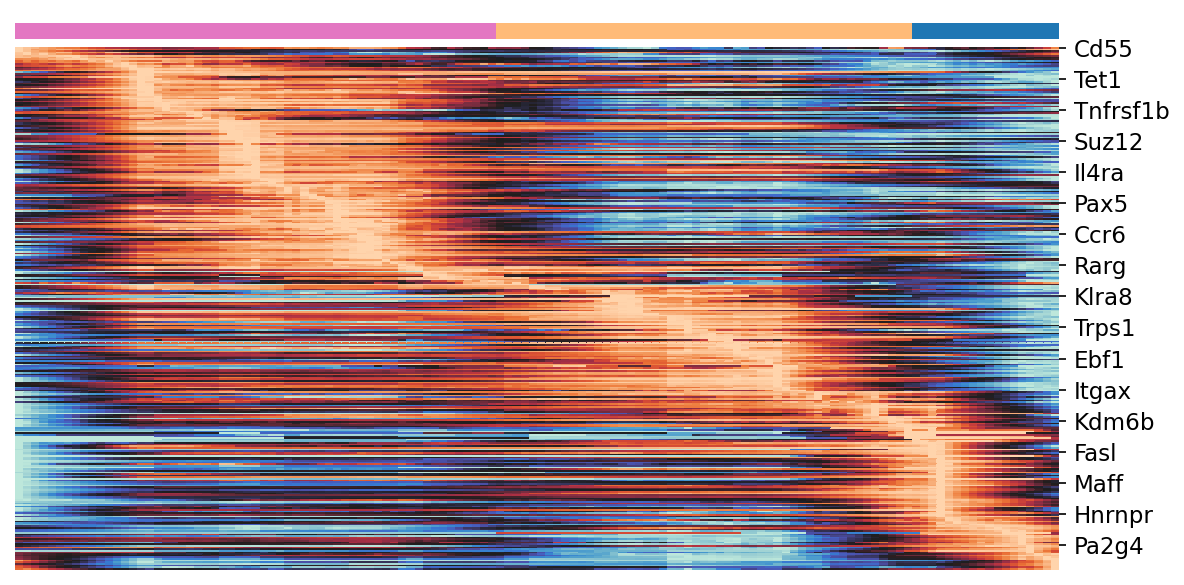

Values plotted in this chart, from the file beside it:
, 0, 1, 2, 3, 4, 5, 6, 7, 8, 9, 10, 11, 12, 13, 14, 15, 16, 17, 18, 19, 20, 21, 22
Cd55, -0.01176, -0.01245, -0.01294, -0.01361, -0.01407, -0.01475, -0.01513, -0.01513, -0.01598, -0.0169, -0.01735, -0.01849, -0.01874, -0.01908, -0.01933, -0.0196, -0.0198, -0.02, -0.02091, -0.02051, -0.02043, -0.02018, -0.0191
Mcm5, -0.06909, -0.07728, -0.09201, -0.08884, -0.09516, -0.08337, -0.08437, -0.08998, -0.09009, -0.09718, -0.1041, -0.0996, -0.09638, -0.1009, -0.1164, -0.1277, -0.1264, -0.1257, -0.1434, -0.1455, -0.134, -0.1391, -0.1533
Foxp1, -0.03184, -0.03364, -0.03552, -0.03732, -0.03953, -0.04112, -0.04291, -0.04606, -0.04793, -0.04986, -0.05177, -0.05393, -0.05658, -0.05921, -0.06227, -0.06406, -0.06401, -0.06402, -0.06353, -0.06288, -0.06285, -0.06249, -0.0628
Atp1b3, -0.009814, -0.00597, -0.01505, -0.01376, -0.01981, -0.01226, -0.01297, -0.02355, -0.02298, -0.02071, -0.02568, -0.01146, -0.01001, -0.01517, -0.02517, -0.03583, -0.03743, -0.04319, -0.04664, -0.0476, -0.04679, -0.04403, -0.05855
Irf8, -0.01984, -0.01772, -0.02152, -0.01839, -0.0225, -0.02514, -0.02576, -0.02908, -0.03317, -0.03545, -0.03901, -0.03258, -0.03649, -0.04065, -0.04493, -0.04835, -0.04585, -0.0562, -0.05783, -0.05815, -0.05212, -0.05181, -0.06319
Nap1l1, -0.02126, -0.02964, -0.02335, -0.02059, -0.01071, -0.003516, 0.002999, 0.002999, -0.01279, -0.03103, -0.01832, -0.01832, -0.01832, -0.01832, -0.01832, -0.01832, -0.01752, -0.04195, -0.06614, -0.07282, -0.07801, -0.05883, -0.05203
Ggt1, 0.0116, 0.01118, 0.006902, 0.01024, 0.006248, 0.01164, 0.01099, 0.01483, 0.01085, 0.007014, 0.003194, 0.007878, 0.01077, 0.006416, 0.002552, -0.0001201, 0.002017, -0.005354, -0.01259, -0.01299, -0.0117, -0.004238, -0.009782
Ruvbl2, 0.002046, 0.002421, 0.002421, 0.003185, 0.004484, 0.005284, 0.006376, 0.006376, 0.006876, 0.005643, 0.005643, 0.005643, 0.005643, 0.005643, 0.005643, 0.005643, 0.005573, 0.005282, 0.005332, 0.004302, 0.003551, 0.004717, 0.004313
Sp100, 0.0686, 0.08605, 0.07135, 0.08426, 0.07388, 0.08873, 0.08443, 0.07353, 0.09283, 0.1128, 0.1025, 0.1223, 0.1081, 0.09622, 0.08141, 0.0727, 0.07235, 0.07051, 0.1011, 0.09531, 0.09501, 0.0966, 0.07095
Ssrp1, 0.04517, 0.05483, 0.05008, 0.06163, 0.07259, 0.07259, 0.07259, 0.06849, 0.078, 0.08002, 0.09189, 0.1017, 0.1017, 0.1156, 0.1088, 0.1027, 0.1057, 0.105, 0.09346, 0.09109, 0.07738, 0.08173, 0.06464
Cd160, 0.02588, 0.03797, 0.04286, 0.03752, 0.02945, 0.0374, 0.04532, 0.03502, 0.04154, 0.05052, 0.05565, 0.06498, 0.07433, 0.07942, 0.07093, 0.06077, 0.06271, 0.05323, 0.03548, 0.04314, 0.0427, 0.05596, 0.04046
Ddx5, 0.2067, 0.2393, 0.251, 0.2686, 0.2816, 0.3306, 0.3569, 0.3277, 0.3155, 0.3384, 0.3596, 0.4075, 0.4398, 0.4591, 0.4559, 0.4147, 0.4225, 0.4247, 0.3345, 0.3914, 0.3947, 0.4487, 0.3591
Itgb2, 0.242, 0.2576, 0.2749, 0.2897, 0.3102, 0.332, 0.3533, 0.3359, 0.3504, 0.3669, 0.3869, 0.4072, 0.4281, 0.4491, 0.4629, 0.446, 0.4477, 0.4082, 0.405, 0.4231, 0.4234, 0.4231, 0.4193
Snrpd1, 0.06665, 0.074, 0.08294, 0.08953, 0.09974, 0.108, 0.1182, 0.1182, 0.1234, 0.1289, 0.1396, 0.1396, 0.1396, 0.1504, 0.1612, 0.1612, 0.1609, 0.1561, 0.1537, 0.1561, 0.1577, 0.1537, 0.1559
Hnrnpd, 0.06938, 0.08051, 0.09365, 0.09365, 0.09365, 0.09365, 0.09365, 0.09365, 0.1018, 0.1081, 0.1081, 0.1081, 0.1081, 0.1081, 0.1232, 0.1398, 0.1395, 0.119, 0.1082, 0.1138, 0.1138, 0.1064, 0.1183
Rora, 0.2264, 0.2419, 0.257, 0.2723, 0.2878, 0.3025, 0.318, 0.3309, 0.346, 0.3615, 0.3767, 0.3901, 0.4055, 0.4209, 0.4351, 0.4493, 0.4493, 0.4487, 0.4487, 0.447, 0.4466, 0.4467, 0.4475
Crtam, 0.0733, 0.0777, 0.08271, 0.08576, 0.09233, 0.09862, 0.1048, 0.11, 0.1156, 0.1203, 0.1267, 0.132, 0.1372, 0.1436, 0.1502, 0.1567, 0.1559, 0.1439, 0.1424, 0.1434, 0.143, 0.1421, 0.1459
Ctcf, 0.02053, 0.02053, 0.02176, 0.02307, 0.02491, 0.02648, 0.02884, 0.03072, 0.03233, 0.03569, 0.03711, 0.03893, 0.04094, 0.04275, 0.04463, 0.04623, 0.04623, 0.04459, 0.04282, 0.04265, 0.04207, 0.04167, 0.0421
Itgae, 0.025, 0.02898, 0.02914, 0.02951, 0.0325, 0.03283, 0.03283, 0.03308, 0.0333, 0.03673, 0.03698, 0.03753, 0.03753, 0.03753, 0.03772, 0.03793, 0.03776, 0.03385, 0.03385, 0.03383, 0.03066, 0.03073, 0.0306
Tet1, 0.02126, 0.02098, 0.02205, 0.02168, 0.0235, 0.02325, 0.02567, 0.02629, 0.02873, 0.02882, 0.03131, 0.03169, 0.03369, 0.03544, 0.03736, 0.03779, 0.03757, 0.03757, 0.03567, 0.03479, 0.03501, 0.03384, 0.03194
Pml, 0.01533, 0.01651, 0.01756, 0.01887, 0.01971, 0.02083, 0.02187, 0.02247, 0.02383, 0.02507, 0.02621, 0.02721, 0.02819, 0.02913, 0.02989, 0.03065, 0.03064, 0.02992, 0.02964, 0.02959, 0.02948, 0.02988, 0.02941
Ahr, 0.006027, 0.006355, 0.006887, 0.007338, 0.007884, 0.00813, 0.008553, 0.008924, 0.009331, 0.009652, 0.01002, 0.01062, 0.01096, 0.01142, 0.01193, 0.01242, 0.01216, 0.01224, 0.01236, 0.01216, 0.01211, 0.01199, 0.01209
Lair1, 0.03114, 0.03334, 0.0356, 0.03783, 0.04004, 0.04177, 0.04407, 0.04625, 0.04849, 0.04974, 0.05204, 0.05433, 0.0566, 0.05889, 0.0611, 0.06319, 0.06286, 0.05884, 0.05801, 0.05822, 0.05812, 0.05829, 0.05844
Prdm1, 0.02774, 0.02894, 0.03098, 0.03228, 0.03585, 0.03713, 0.03933, 0.04068, 0.04224, 0.04379, 0.04581, 0.04785, 0.04956, 0.05191, 0.05425, 0.0565, 0.05623, 0.05129, 0.0527, 0.05071, 0.05055, 0.04862, 0.04988
Hnrnpul1, 0.02927, 0.03137, 0.03327, 0.03543, 0.03808, 0.04025, 0.04283, 0.04467, 0.04683, 0.04885, 0.05151, 0.05393, 0.05655, 0.05923, 0.06117, 0.06298, 0.06308, 0.06078, 0.05941, 0.05886, 0.05899, 0.05904, 0.05905
Polr2f, 0.03061, 0.03786, 0.04731, 0.05612, 0.05612, 0.05612, 0.05612, 0.05612, 0.05693, 0.0593, 0.0593, 0.0593, 0.0593, 0.0593, 0.0593, 0.0593, 0.0597, 0.05144, 0.04557, 0.04557, 0.04557, 0.04602, 0.03793
Sub1, 0.5357, 0.5359, 0.5353, 0.5344, 0.5906, 0.6366, 0.6892, 0.7406, 0.7454, 0.7361, 0.7594, 0.7525, 0.8107, 0.8669, 0.8889, 0.9409, 0.9451, 0.9002, 0.8332, 0.7553, 0.7943, 0.7858, 0.8292
Mcm4, 0.01085, 0.009379, 0.01057, 0.01057, 0.01171, 0.01171, 0.01275, 0.01432, 0.01716, 0.01816, 0.01938, 0.02187, 0.02332, 0.02489, 0.02645, 0.02821, 0.02944, 0.01964, 0.02108, 0.02087, 0.01997, 0.01958, 0.02181
Mcm7, 0.1881, 0.2038, 0.2142, 0.2241, 0.2362, 0.2468, 0.2589, 0.2731, 0.2837, 0.2963, 0.308, 0.3219, 0.3344, 0.3472, 0.3609, 0.3752, 0.3756, 0.3517, 0.3337, 0.3351, 0.3348, 0.3444, 0.3469
Pdcd1, 0.171, 0.1828, 0.1919, 0.204, 0.2161, 0.2273, 0.2394, 0.2515, 0.2616, 0.2726, 0.2842, 0.2957, 0.3075, 0.3195, 0.3287, 0.3407, 0.3413, 0.3354, 0.3265, 0.3239, 0.3233, 0.3237, 0.3219
Uhrf1, 0.04066, 0.03202, 0.02643, 0.03677, 0.04448, 0.05359, 0.05714, 0.06195, 0.07128, 0.06457, 0.07035, 0.08023, 0.0874, 0.09441, 0.09207, 0.09557, 0.09613, 0.1022, 0.08608, 0.08385, 0.09045, 0.09396, 0.08616
Il6ra, 0.08147, 0.08963, 0.1003, 0.1096, 0.1102, 0.1151, 0.1227, 0.1231, 0.131, 0.1314, 0.1438, 0.1556, 0.168, 0.1783, 0.1787, 0.1792, 0.1793, 0.1797, 0.1686, 0.1686, 0.1647, 0.1647, 0.1615
Fhl2, 0.05924, 0.06202, 0.06596, 0.07024, 0.07418, 0.07847, 0.08275, 0.08681, 0.09068, 0.09298, 0.09724, 0.1015, 0.1055, 0.1094, 0.1137, 0.1176, 0.1174, 0.118, 0.1162, 0.1164, 0.1165, 0.1167, 0.117
Lag3, 0.3023, 0.3361, 0.3737, 0.3951, 0.409, 0.4275, 0.4429, 0.455, 0.4908, 0.5159, 0.5416, 0.5572, 0.5684, 0.583, 0.606, 0.6184, 0.6185, 0.6417, 0.6183, 0.6327, 0.6278, 0.6039, 0.5974
Tcf12, 0.02547, 0.02756, 0.02933, 0.03071, 0.03277, 0.03407, 0.03591, 0.03747, 0.03907, 0.04114, 0.04278, 0.04414, 0.04591, 0.04785, 0.04963, 0.05149, 0.05146, 0.05166, 0.05188, 0.0515, 0.05117, 0.05071, 0.05133
Bard1, 0.02028, 0.02228, 0.02342, 0.02453, 0.02642, 0.02727, 0.02874, 0.02994, 0.03111, 0.03263, 0.03384, 0.03469, 0.03583, 0.0374, 0.03898, 0.04068, 0.04057, 0.04077, 0.04106, 0.04004, 0.0393, 0.03885, 0.03921
Ezh2, 0.1797, 0.1829, 0.1941, 0.208, 0.2198, 0.2328, 0.2442, 0.2549, 0.2692, 0.2781, 0.2896, 0.3012, 0.3129, 0.3247, 0.3358, 0.347, 0.35, 0.3529, 0.3562, 0.3551, 0.3556, 0.3539, 0.3503
Cd200, 0.06418, 0.06668, 0.07254, 0.07694, 0.08242, 0.08007, 0.08294, 0.08712, 0.09122, 0.09526, 0.0997, 0.1051, 0.1101, 0.1157, 0.1185, 0.1247, 0.1243, 0.1296, 0.1325, 0.1287, 0.1299, 0.129, 0.1285
Tnfrsf1b, 0.03068, 0.03307, 0.03436, 0.03726, 0.03962, 0.04252, 0.04511, 0.04252, 0.04518, 0.04725, 0.04901, 0.05139, 0.05309, 0.05468, 0.05567, 0.05624, 0.05621, 0.05615, 0.05751, 0.05642, 0.05615, 0.05576, 0.05417
Supt16, 0.04717, 0.05574, 0.06882, 0.07804, 0.07804, 0.07804, 0.07804, 0.07804, 0.08526, 0.09283, 0.09283, 0.1041, 0.1041, 0.1041, 0.1189, 0.1189, 0.1184, 0.1087, 0.1154, 0.1298, 0.1298, 0.1298, 0.1242
Tfdp1, 0.01825, 0.01321, 0.01624, 0.01874, 0.01874, 0.02214, 0.02567, 0.02567, 0.02818, 0.02347, 0.02825, 0.03238, 0.03238, 0.03238, 0.03771, 0.03771, 0.03776, 0.04621, 0.04539, 0.04612, 0.04372, 0.05093, 0.05328
Ighd, 0.01694, 0.01802, 0.01759, 0.01885, 0.02073, 0.02175, 0.02363, 0.02363, 0.02512, 0.02643, 0.02831, 0.02848, 0.03032, 0.03221, 0.03409, 0.03532, 0.03624, 0.03406, 0.03173, 0.03288, 0.03376, 0.03611, 0.03757
Batf3, 0.1005, 0.1098, 0.1172, 0.1195, 0.1277, 0.1371, 0.1459, 0.1459, 0.1471, 0.1536, 0.1632, 0.1728, 0.1824, 0.1874, 0.1959, 0.1959, 0.1955, 0.197, 0.1892, 0.1885, 0.1911, 0.1991, 0.1994
Eed, 0.02481, 0.02796, 0.0313, 0.0313, 0.03476, 0.03786, 0.03786, 0.03786, 0.03786, 0.04117, 0.04117, 0.04457, 0.04457, 0.04806, 0.05126, 0.05126, 0.0517, 0.04781, 0.0475, 0.04809, 0.04809, 0.04809, 0.05113
Sell, 0.1848, 0.2303, 0.287, 0.3278, 0.3271, 0.3441, 0.3439, 0.3435, 0.3417, 0.3417, 0.3413, 0.3407, 0.3402, 0.3395, 0.3386, 0.3377, 0.3745, 0.371, 0.4237, 0.4247, 0.4527, 0.4529, 0.4526
Ikzf3, 0.04159, 0.04149, 0.046, 0.05018, 0.05464, 0.059, 0.06348, 0.06678, 0.07067, 0.06878, 0.07284, 0.07651, 0.08033, 0.08427, 0.08862, 0.09214, 0.09332, 0.0981, 0.09497, 0.09483, 0.09446, 0.1003, 0.1001
E2f1, 0.05851, 0.06321, 0.06684, 0.07075, 0.07482, 0.07883, 0.08306, 0.08756, 0.09088, 0.0956, 0.09974, 0.1039, 0.1082, 0.1124, 0.1168, 0.1214, 0.1212, 0.1174, 0.116, 0.1158, 0.1156, 0.1165, 0.1174
Nr3c1, 0.04493, 0.04797, 0.05142, 0.05497, 0.05852, 0.06216, 0.06585, 0.06918, 0.07279, 0.07651, 0.07977, 0.08292, 0.08651, 0.09013, 0.09352, 0.09682, 0.09632, 0.09689, 0.09714, 0.09662, 0.09686, 0.1019, 0.1018
S1pr1, 0.1667, 0.1757, 0.1865, 0.2001, 0.2124, 0.2257, 0.2393, 0.2502, 0.2634, 0.2759, 0.2885, 0.3018, 0.3151, 0.3277, 0.3391, 0.3491, 0.349, 0.3496, 0.3486, 0.3494, 0.35, 0.3502, 0.3472
Cd28, 0.32, 0.3419, 0.3635, 0.3854, 0.4071, 0.4291, 0.451, 0.4715, 0.4935, 0.515, 0.5366, 0.5585, 0.5801, 0.6016, 0.6224, 0.6434, 0.6433, 0.644, 0.6445, 0.6435, 0.6435, 0.6434, 0.6424
Klf6, 0.6112, 0.6555, 0.7005, 0.7417, 0.7894, 0.8345, 0.8819, 0.9178, 0.9599, 1.004, 1.047, 1.094, 1.137, 1.179, 1.217, 1.253, 1.254, 1.248, 1.25, 1.244, 1.245, 1.253, 1.245
Spn, 0.0515, 0.05607, 0.0603, 0.06488, 0.06755, 0.07213, 0.07625, 0.08058, 0.08511, 0.08942, 0.09365, 0.09797, 0.1026, 0.1068, 0.1113, 0.1153, 0.1154, 0.1143, 0.1128, 0.1155, 0.1152, 0.1171, 0.1169
Rfc1, 0.0254, 0.02439, 0.02536, 0.02882, 0.02993, 0.03354, 0.03524, 0.03867, 0.0419, 0.04144, 0.04488, 0.04863, 0.05142, 0.05343, 0.05687, 0.05855, 0.05914, 0.06202, 0.06289, 0.06586, 0.06729, 0.06755, 0.06667
Eng, -0.001493, -0.001493, 0.0007897, 0.0007897, 0.002441, 0.002441, 0.002441, 0.002441, 0.002441, 0.002441, 0.004635, 0.006891, 0.006891, 0.006891, 0.006582, 0.006582, 0.006582, 0.006582, 0.006808, 0.008294, 0.008294, 0.01017, 0.01017
Baz1b, 0.04616, 0.04578, 0.0491, 0.05496, 0.06083, 0.06634, 0.0722, 0.07781, 0.08352, 0.08517, 0.09078, 0.09649, 0.1019, 0.1076, 0.1122, 0.1177, 0.1186, 0.1159, 0.1156, 0.1144, 0.116, 0.1211, 0.1206
Rbl1, 0.03723, 0.03962, 0.04221, 0.04503, 0.04782, 0.05065, 0.05323, 0.05604, 0.05844, 0.06046, 0.06327, 0.0661, 0.06889, 0.07169, 0.07443, 0.07727, 0.07732, 0.07674, 0.07564, 0.07549, 0.07552, 0.07603, 0.076
Brip1, 0.05623, 0.06006, 0.06413, 0.06838, 0.07206, 0.07612, 0.07931, 0.08373, 0.08687, 0.09007, 0.09404, 0.09843, 0.1019, 0.1057, 0.1101, 0.1146, 0.1149, 0.1125, 0.1123, 0.1124, 0.1115, 0.1129, 0.1132
Suz12, 0.01493, 0.01636, 0.02004, 0.01796, 0.02407, 0.02726, 0.02726, 0.03617, 0.03882, 0.04132, 0.04678, 0.05133, 0.05133, 0.0587, 0.0622, 0.0684, 0.07037, 0.06816, 0.07109, 0.07125, 0.06739, 0.07223, 0.07689
Foxm1, 0.01504, 0.01623, 0.01747, 0.01871, 0.01995, 0.02119, 0.02238, 0.02358, 0.02474, 0.02594, 0.02718, 0.0284, 0.02961, 0.03083, 0.03207, 0.03329, 0.03329, 0.03529, 0.03537, 0.03535, 0.03536, 0.03534, 0.03534
Cd47, 0.2203, 0.2446, 0.2394, 0.2452, 0.2707, 0.2958, 0.3238, 0.356, 0.3472, 0.3675, 0.3904, 0.4225, 0.4566, 0.4876, 0.5081, 0.5361, 0.5347, 0.4952, 0.451, 0.4636, 0.4691, 0.5215, 0.5094
... 260 more rows
